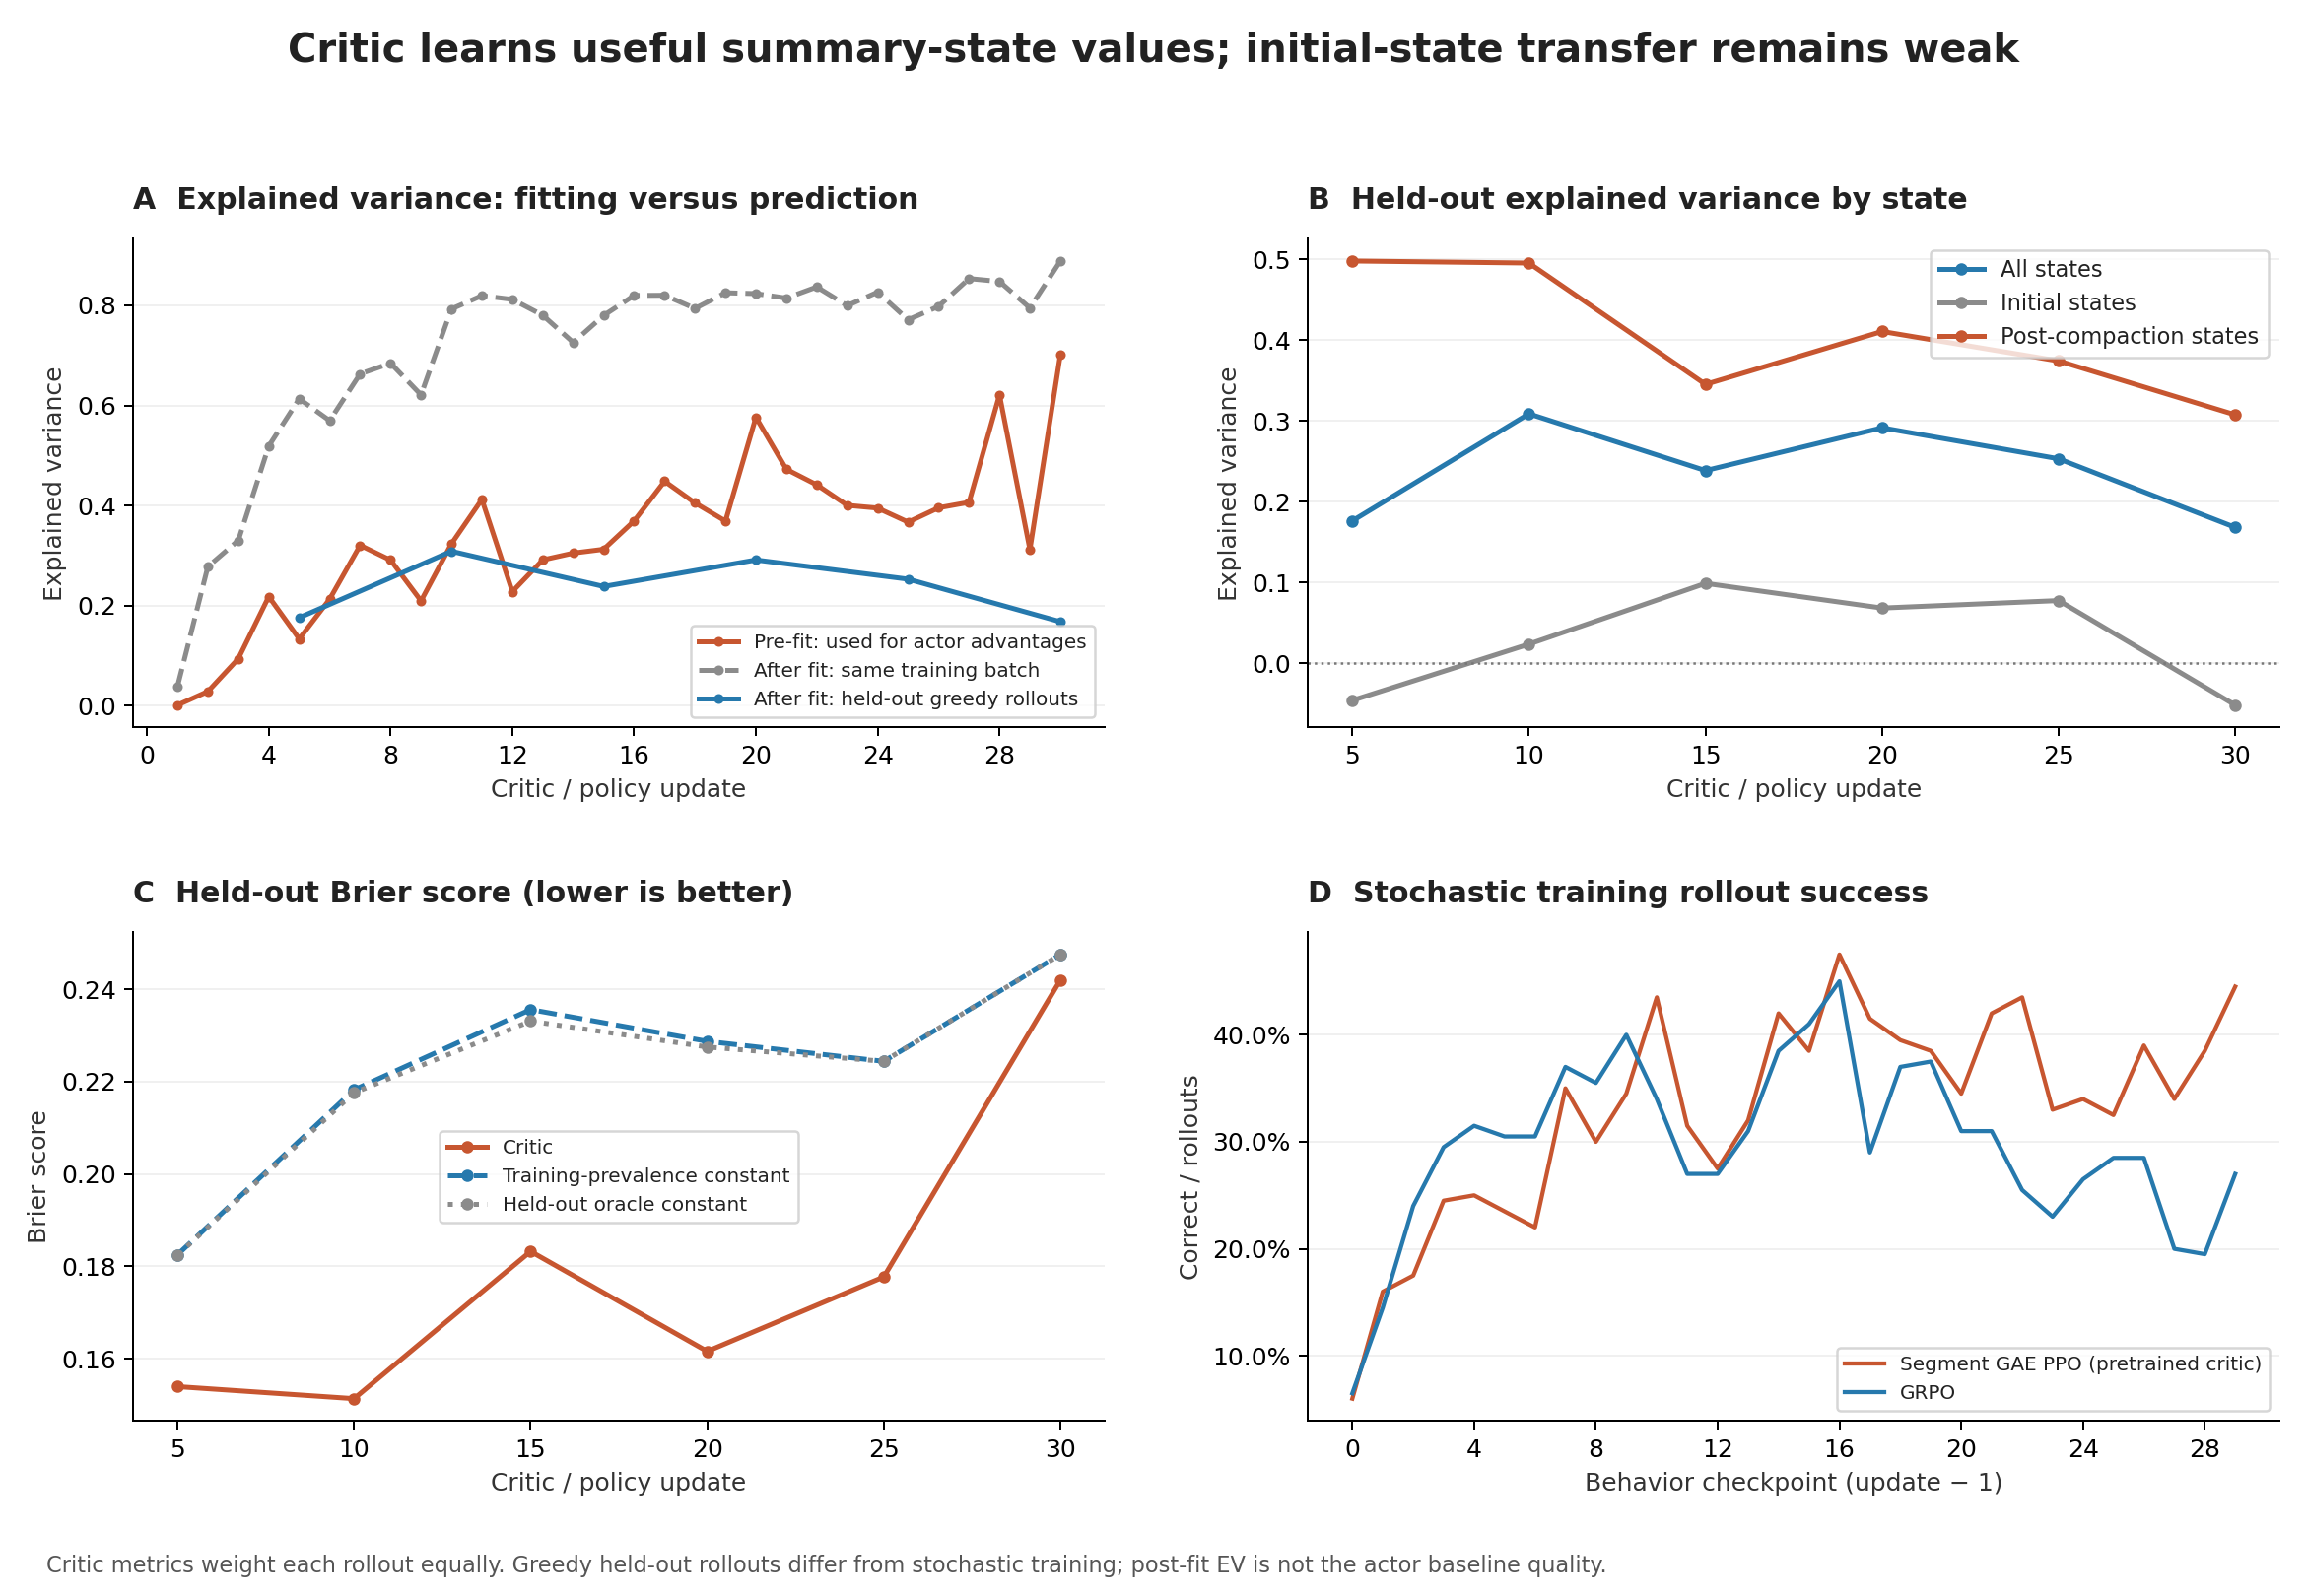

Values plotted in this chart, from the file beside it:
update, behavior_checkpoint, value/prefit/explained_variance, value/prefit/brier_score, value/prefit/bce, value/prefit/mean_success_probability, value/prefit/mean_reward, value/eval_after/explained_variance, value/eval_after/brier_score, value/eval_after/bce, value/eval_after/mean_success_probabilit…, value/eval_after/mean_reward, value/prefit/initial/explained_variance, value/prefit/initial/brier_score, value/prefit/initial/bce, value/prefit/initial/mean_success_probab…, value/prefit/initial/mean_reward, value/prefit/post_compaction/explained_v…, value/prefit/post_compaction/brier_score, value/prefit/post_compaction/bce, value/prefit/post_compaction/mean_succes…, value/prefit/post_compaction/mean_reward, value/eval_after/initial/explained_varia…, value/eval_after/initial/brier_score
1, 0, 0.001379, 0.05716, 0.2367, 0.03105, -0.88, 0.03849, 0.05438, 0.2116, 0.04753, -0.88, , , , , , , , , , , , 
2, 1, 0.02858, 0.1424, 0.4945, 0.0513, -0.68, 0.2779, 0.09819, 0.3165, 0.1262, -0.68, , , , , , , , , , , , 
3, 2, 0.09417, 0.1353, 0.4354, 0.1077, -0.65, 0.3304, 0.09668, 0.3254, 0.1722, -0.65, , , , , , , , , , , , 
4, 3, 0.2181, 0.1499, 0.4623, 0.1724, -0.51, 0.5188, 0.08926, 0.3064, 0.2608, -0.51, , , , , , , , , , , , 
5, 4, 0.1336, 0.1636, 0.4948, 0.2835, -0.5, 0.6133, 0.07431, 0.2687, 0.2076, -0.5, 0.05967, 0.1806, 0.5337, 0.3158, -0.5, 0.2926, 0.1864, 0.5524, 0.271, -0.2, 0.3477, 0.1277
6, 5, 0.2132, 0.1434, 0.473, 0.1906, -0.53, 0.5696, 0.07776, 0.2727, 0.2155, -0.53, , , , , , , , , , , , 
7, 6, 0.3206, 0.12, 0.4015, 0.1613, -0.56, 0.663, 0.05789, 0.2232, 0.2274, -0.56, , , , , , , , , , , , 
8, 7, 0.2911, 0.1687, 0.5189, 0.2638, -0.3, 0.6844, 0.07217, 0.2616, 0.3691, -0.3, , , , , , , , , , , , 
9, 8, 0.2096, 0.1661, 0.4978, 0.3086, -0.4, 0.6211, 0.08001, 0.2816, 0.321, -0.4, , , , , , , , , , , , 
10, 9, 0.3236, 0.1539, 0.4716, 0.3119, -0.31, 0.7927, 0.04694, 0.1811, 0.3349, -0.31, 0.08307, 0.209, 0.6151, 0.3022, -0.31, 0.5632, 0.09536, 0.3285, 0.3332, -0.358, 0.5791, 0.09546
11, 10, 0.4123, 0.153, 0.474, 0.3423, -0.13, 0.8193, 0.04478, 0.1742, 0.4159, -0.13, , , , , , , , , , , , 
12, 11, 0.2281, 0.1797, 0.5224, 0.4298, -0.37, 0.8118, 0.04136, 0.1647, 0.3425, -0.37, , , , , , , , , , , , 
13, 12, 0.2915, 0.1413, 0.4487, 0.282, -0.45, 0.78, 0.04411, 0.1604, 0.259, -0.45, , , , , , , , , , , , 
14, 13, 0.305, 0.1544, 0.4977, 0.2634, -0.36, 0.7258, 0.06015, 0.206, 0.2982, -0.36, , , , , , , , , , , , 
15, 14, 0.3127, 0.1746, 0.5368, 0.3352, -0.16, 0.7797, 0.05416, 0.1954, 0.3978, -0.16, 0.02385, 0.2499, 0.7221, 0.3099, -0.16, 0.5277, 0.1168, 0.4, 0.3455, -0.1954, 0.5484, 0.1114
16, 15, 0.3693, 0.1517, 0.4847, 0.3362, -0.23, 0.8198, 0.04331, 0.1645, 0.3597, -0.23, , , , , , , , , , , , 
17, 16, 0.4486, 0.1376, 0.4373, 0.4673, -0.05, 0.8201, 0.0449, 0.1689, 0.4822, -0.05, , , , , , , , , , , , 
18, 17, 0.4053, 0.1504, 0.4768, 0.3373, -0.17, 0.7937, 0.05042, 0.1794, 0.3966, -0.17, , , , , , , , , , , , 
19, 18, 0.369, 0.1514, 0.4942, 0.3708, -0.21, 0.8251, 0.04184, 0.1584, 0.3883, -0.21, , , , , , , , , , , , 
20, 19, 0.5764, 0.1003, 0.3343, 0.3899, -0.23, 0.8234, 0.04218, 0.156, 0.4044, -0.23, 0.4587, 0.1282, 0.4023, 0.3942, -0.23, 0.6739, 0.07581, 0.28, 0.3834, -0.2747, 0.6994, 0.07192
21, 20, 0.4725, 0.1192, 0.3771, 0.339, -0.31, 0.8144, 0.04193, 0.1489, 0.3452, -0.31, , , , , , , , , , , , 
22, 21, 0.4414, 0.1405, 0.4345, 0.3535, -0.16, 0.8367, 0.03981, 0.1449, 0.4142, -0.16, , , , , , , , , , , , 
23, 22, 0.4005, 0.1481, 0.4643, 0.4077, -0.13, 0.7994, 0.04933, 0.1742, 0.4306, -0.13, , , , , , , , , , , , 
24, 23, 0.3949, 0.1372, 0.4271, 0.3887, -0.34, 0.8264, 0.03845, 0.1422, 0.338, -0.34, , , , , , , , , , , , 
25, 24, 0.3669, 0.1422, 0.443, 0.3271, -0.32, 0.7711, 0.05176, 0.1777, 0.3202, -0.32, 0.06994, 0.2087, 0.6207, 0.341, -0.32, 0.5632, 0.09811, 0.3308, 0.3216, -0.3228, 0.4772, 0.1192
26, 25, 0.3955, 0.1357, 0.4387, 0.2695, -0.35, 0.798, 0.04433, 0.1567, 0.3295, -0.35, , , , , , , , , , , , 
27, 26, 0.4065, 0.1441, 0.4549, 0.3362, -0.22, 0.8534, 0.03501, 0.1298, 0.3782, -0.22, , , , , , , , , , , , 
28, 27, 0.621, 0.08505, 0.2952, 0.3378, -0.32, 0.8477, 0.0342, 0.126, 0.3361, -0.32, , , , , , , , , , , , 
29, 28, 0.3122, 0.1644, 0.5072, 0.3453, -0.23, 0.7946, 0.04867, 0.1686, 0.3911, -0.23, , , , , , , , , , , , 
30, 29, 0.7017, 0.07369, 0.2568, 0.4409, -0.11, 0.8885, 0.02754, 0.1072, 0.4415, -0.11, 0.5718, 0.1058, 0.3401, 0.4491, -0.11, 0.7313, 0.06079, 0.2243, 0.3606, -0.3168, 0.7639, 0.0583
